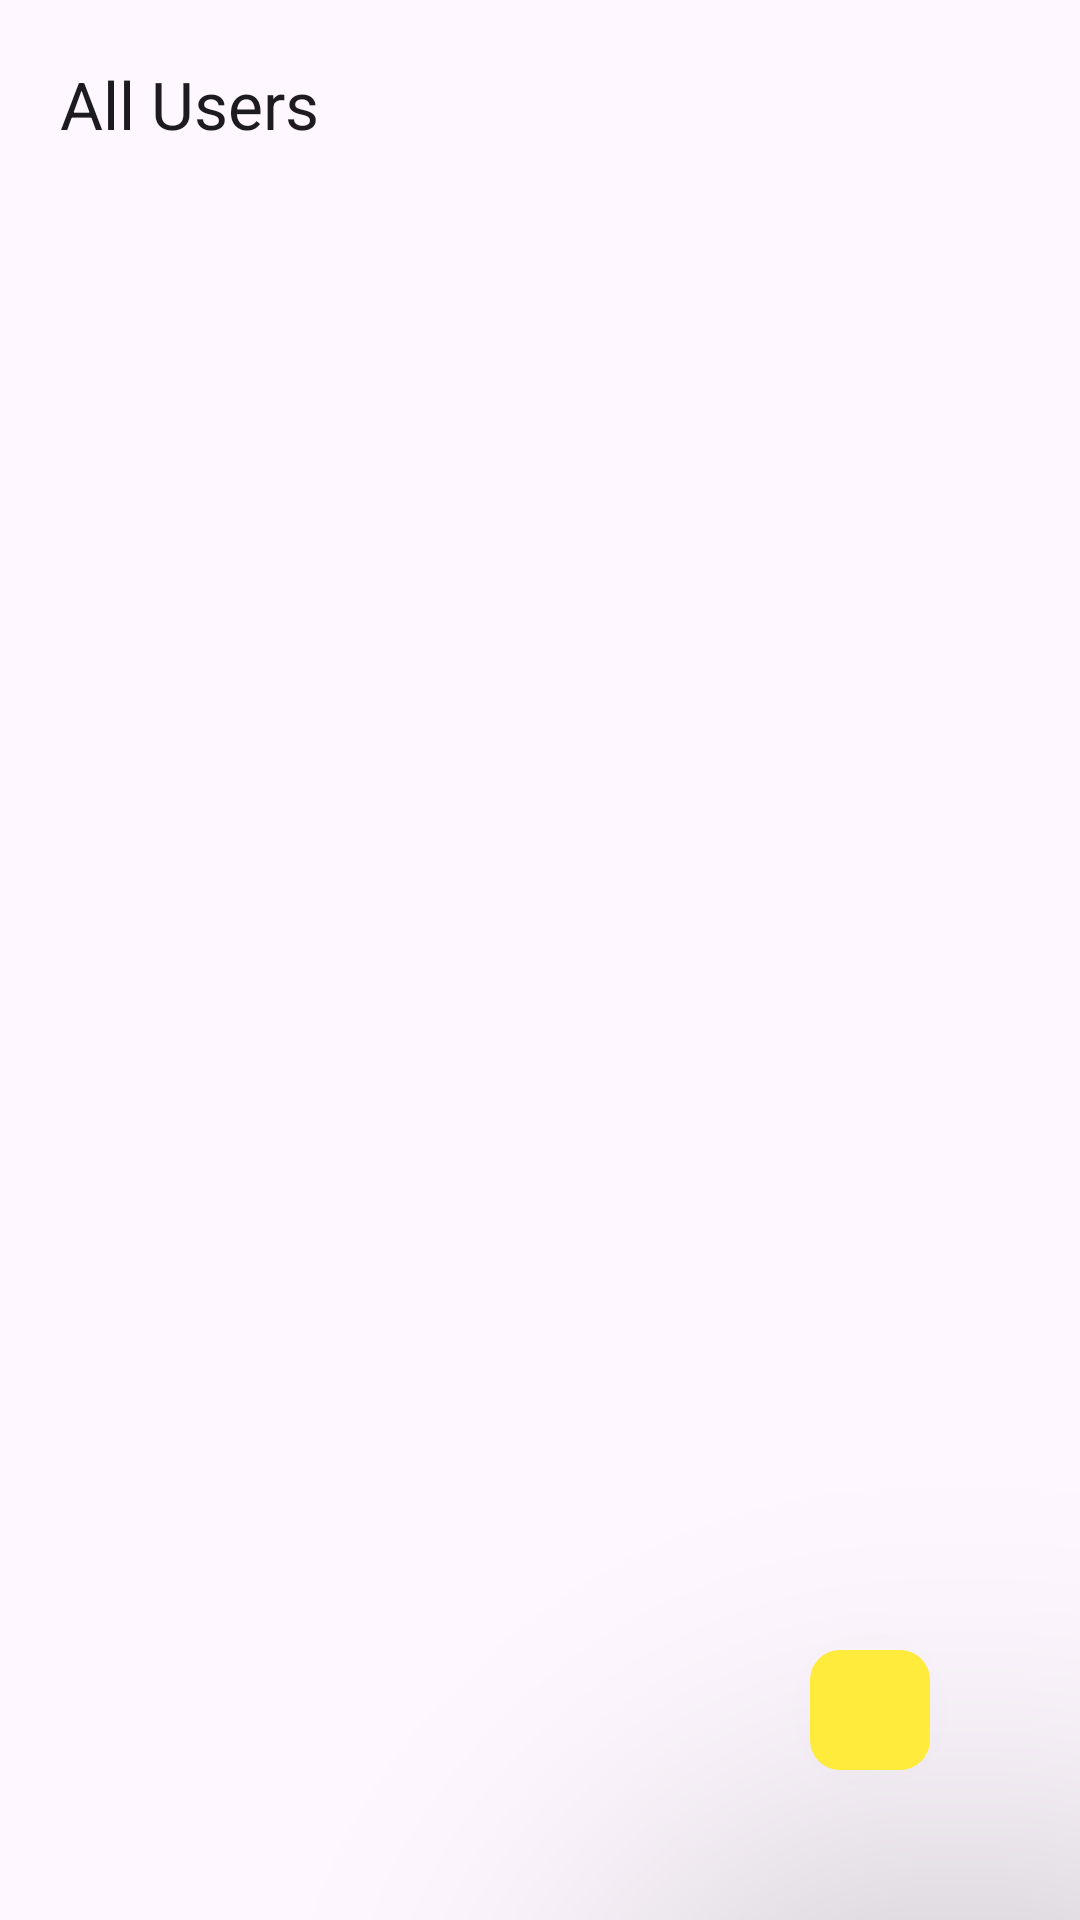

Write the Android layout XML for this screen, with the resource values it uses.
<!-- AndroidManifest.xml: application theme Theme.Task_DMrank -->
<!-- res/layout/activity_main.xml -->
<?xml version="1.0" encoding="utf-8"?>
<androidx.constraintlayout.widget.ConstraintLayout xmlns:android="http://schemas.android.com/apk/res/android"
    xmlns:app="http://schemas.android.com/apk/res-auto"
    xmlns:tools="http://schemas.android.com/tools"
    android:id="@+id/main"
    android:layout_width="match_parent"
    android:layout_height="match_parent"
    tools:context=".MainActivity">

    <TextView
        android:id="@+id/textViewAllUser"
        android:layout_width="wrap_content"
        android:layout_height="wrap_content"
        android:layout_marginStart="20dp"
        android:layout_marginTop="20dp"
        android:text="All Users"
        android:textAppearance="@style/TextAppearance.AppCompat.Large"
        app:layout_constraintStart_toStartOf="parent"
        app:layout_constraintTop_toTopOf="parent" />

    <androidx.recyclerview.widget.RecyclerView
        android:id="@+id/recycleViewMain"
        android:layout_width="match_parent"
        android:layout_height="0dp"
        app:layout_constraintBottom_toBottomOf="parent"
        app:layout_constraintTop_toBottomOf="@+id/textViewAllUser" />

    <ImageView
        android:id="@+id/addUserImageView"
        android:layout_width="40dp"
        android:layout_height="40dp"
        android:layout_marginEnd="50dp"
        android:layout_marginBottom="50dp"
        android:background="@drawable/rec_bg_white_radius"
        android:elevation="100dp"
        android:padding="5dp"
        android:src="@drawable/baseline_add_24"
        app:layout_constraintBottom_toBottomOf="parent"
        app:layout_constraintEnd_toEndOf="parent" />

</androidx.constraintlayout.widget.ConstraintLayout>
<!-- resources referenced by this layout -->
<resources>
  <!-- drawable rec_bg_white_radius (drawable) -->
  <?xml version="1.0" encoding="utf-8"?>
  <shape xmlns:android="http://schemas.android.com/apk/res/android">
  <solid android:color="#FFEB3B"/>
      <corners android:radius="10dp"/>
  </shape>
  <style name="Theme.Task_DMrank" parent="Base.Theme.Task_DMrank" />
  <style name="Base.Theme.Task_DMrank" parent="Theme.Material3.DayNight.NoActionBar">
          
          
      </style>
</resources>
